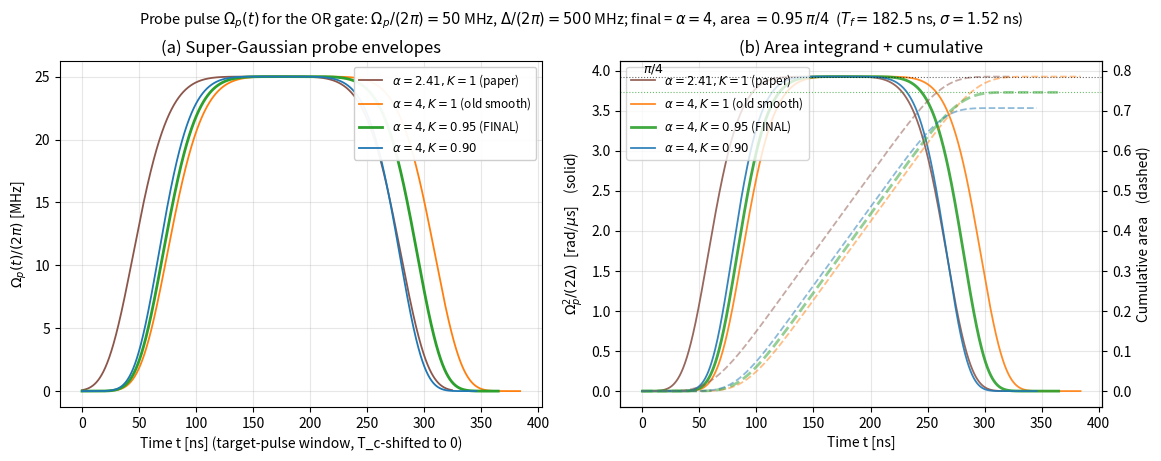
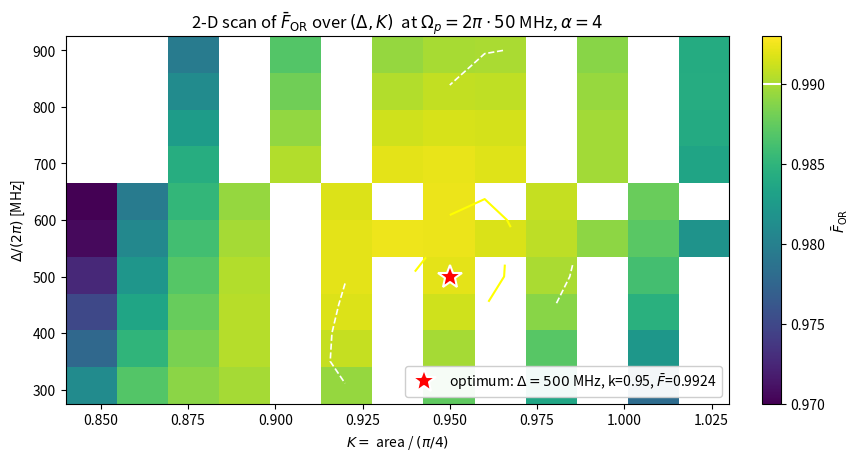

Source code (Python) for these figures, in order:
"""
Regenerate the publication-quality pulse-shape figure and the 2-D
fidelity heatmap for the FINAL (strong-blockade, sub-pi/4 area)
configuration:
  Omega_p = 2 pi * 50 MHz, Omega_R = 2 pi * 175 MHz, Omega_c = 2 pi * 50 MHz
  Delta = 2 pi * 500 MHz, alpha = 4, K = 0.95
  sigma = 1.519 ns, T_f = 182.46 ns
"""
import numpy as np
import matplotlib.pyplot as plt
from matplotlib.colors import LinearSegmentedColormap
from scipy import integrate, optimize

# ---------------------------------------------------------------------
# Pulse model
# ---------------------------------------------------------------------
def pulse(t, T_c, T_f, sigma, A):
    inside = (t >= T_c) & (t <= T_c + 2*T_f)
    tc = T_c + T_f
    expo = -((t - tc)**3 / sigma)**2
    return np.where(inside, (A/2)*np.exp(expo), 0.0)

I_inf = 2 * 0.92770 * 2**(-1.0/6.0)

# Final config
A     = 2*np.pi*50
delta = 2*np.pi*500
T_c   = 0.010
sigma_pi4 = ((2*np.pi*delta)/(A**2 * I_inf))**3
K_final   = 0.95
alpha     = 4.0

sigma_final = K_final**3 * sigma_pi4
T_f_final   = (alpha * sigma_final)**(1.0/3.0)

print(f"sigma_pi4   = {sigma_pi4*1e3:.4f} ns")
print(f"sigma_final = {sigma_final*1e3:.4f} ns,  T_f_final = {T_f_final*1e3:.4f} ns")

# Compare to a few alpha values + the K=1.0 case
configs = [
    # (alpha,        K,    label,                          color)
    (2.4107,       1.00, r"$\alpha=2.41,K=1$ (paper)",     "#8c564b"),
    (4.0,          1.00, r"$\alpha=4,K=1$ (old smooth)",   "#ff7f0e"),
    (4.0,          0.95, r"$\alpha=4,K=0.95$ (FINAL)",     "#2ca02c"),
    (4.0,          0.90, r"$\alpha=4,K=0.90$",             "#1f77b4"),
]

fig, axes = plt.subplots(1, 2, figsize=(11.5, 4.2), constrained_layout=True)

# Panel (a): pulse envelopes
ax = axes[0]
for alpha_i, K_i, label, color in configs:
    sigma_i = K_i**3 * sigma_pi4
    T_f_i   = (alpha_i * sigma_i)**(1.0/3.0)
    t = np.linspace(0, 2*T_f_i, 4000)
    f = pulse(t, 0.0, T_f_i, sigma_i, A) / (2*np.pi)
    lw = 2.0 if "FINAL" in label else 1.3
    ax.plot(t*1e3, f, color=color, linewidth=lw, label=label)
ax.set_xlabel("Time t [ns] (target-pulse window, T_c-shifted to 0)")
ax.set_ylabel(r"$\Omega_p(t) / (2\pi)$ [MHz]")
ax.set_title("(a) Super-Gaussian probe envelopes")
ax.legend(loc="upper right", fontsize=8.5, framealpha=0.95)
ax.grid(True, alpha=0.3)

# Panel (b): integrand and cumulative area
ax = axes[1]
ax2 = ax.twinx()
for alpha_i, K_i, label, color in configs:
    sigma_i = K_i**3 * sigma_pi4
    T_f_i   = (alpha_i * sigma_i)**(1.0/3.0)
    t = np.linspace(0, 2*T_f_i, 4000)
    f = pulse(t, 0.0, T_f_i, sigma_i, A)
    integrand = f**2 / (2*delta)
    cum = integrate.cumulative_trapezoid(integrand, t, initial=0)
    lw = 2.0 if "FINAL" in label else 1.3
    ax.plot(t*1e3, integrand, color=color, linewidth=lw, alpha=0.9, label=label)
    ax2.plot(t*1e3, cum, color=color, linewidth=lw, linestyle="--", alpha=0.5)

# pi/4 reference
ax2.axhline(np.pi/4, color="black", lw=0.8, ls=":", alpha=0.6)
ax2.text(0.4, np.pi/4 + 0.01, r"$\pi/4$", fontsize=9, color="black")
ax2.axhline(0.95*np.pi/4, color="#2ca02c", lw=0.8, ls=":", alpha=0.7)

ax.set_xlabel("Time t [ns]")
ax.set_ylabel(r"$\Omega_p^2 / (2\Delta)$  [rad/$\mu$s]    (solid)")
ax2.set_ylabel("Cumulative area    (dashed)")
ax.set_title("(b) Area integrand + cumulative")
ax.legend(loc="upper left", fontsize=8.5)
ax.grid(True, alpha=0.3)

fig.suptitle(
    rf"Probe pulse $\Omega_p(t)$ for the OR gate: $\Omega_p / (2\pi)=50$ MHz, "
    rf"$\Delta / (2\pi)=500$ MHz; final = $\alpha=4$, area $= 0.95\,\pi/4$  "
    rf"($T_f=182.5$ ns, $\sigma=1.52$ ns)",
    fontsize=10.5, y=1.06,
)
fig.savefig("pulse_shapes_final.png", dpi=170, bbox_inches="tight")
print("saved -> pulse_shapes_final.png")
plt.close(fig)

# ---------------------------------------------------------------------
# 2D fidelity heatmap from sweep_2d.log + sweep_2d_smallD.log
# Reuse the runs we already have.
# ---------------------------------------------------------------------
# Hand-typed from the logs (more reliable than re-parsing)
deltas_full = [300, 350, 400, 450, 500, 550, 600, 700, 800, 900]
ks_full     = [0.85, 0.88, 0.90, 0.92, 0.93, 0.94, 0.95, 0.96, 0.97, 0.98, 0.99, 1.00, 1.02]
F_data = {
    300: {0.85:0.981130, 0.88:0.986856, 0.90:0.989009, 0.92:0.989877, 0.94:0.989378, 0.96:0.987356, 0.98:0.983644, 1.00:0.978108},
    350: {0.85:0.977789, 0.88:0.985054, 0.90:0.988390, 0.92:0.990435, 0.94:0.991011, 0.96:0.989915, 0.98:0.986988, 1.00:0.982147},
    400: {0.85:0.975004, 0.88:0.983488, 0.90:0.987688, 0.92:0.990535, 0.94:0.991811, 0.96:0.991322, 0.98:0.988933, 1.00:0.984608},
    450: {0.85:0.972637, 0.88:0.982077, 0.90:0.986899, 0.92:0.990312, 0.94:0.992090, 0.96:0.992031, 0.98:0.990053, 1.00:0.986151},
    500: {0.85:0.970602, 0.88:0.980772, 0.90:0.986065, 0.92:0.989899, 0.94:0.992042, 0.95:0.992422, 0.96:0.992324, 0.97:0.991742, 0.98:0.990675, 0.99:0.989133, 1.00:0.987130, 1.02:0.981799},
    550: {0.85:0.968810, 0.88:0.979557, 0.90:0.985213, 0.92:0.989371, 0.94:0.991802, 0.96:0.992353, 0.98:0.990979, 1.00:0.987737},
    600: {0.90:0.984359, 0.93:0.990338, 0.95:0.992066, 0.96:0.992213, 0.97:0.991880, 0.99:0.989804, 1.02:0.983394},
    700: {0.90:0.982693, 0.93:0.989233, 0.95:0.991313, 0.96:0.991638, 0.97:0.991487, 0.99:0.989807, 1.02:0.984086},
    800: {0.90:0.981109, 0.93:0.988050, 0.95:0.990389, 0.96:0.990847, 0.97:0.990836, 0.99:0.989458, 1.02:0.984262},
    900: {0.90:0.979610, 0.93:0.986850, 0.95:0.989387, 0.96:0.989949, 0.97:0.990046, 0.99:0.988903, 1.02:0.984115},
}

# Build matrix (NaN where missing)
M = np.full((len(deltas_full), len(ks_full)), np.nan)
for i, d in enumerate(deltas_full):
    for j, k in enumerate(ks_full):
        if k in F_data[d]:
            M[i, j] = F_data[d][k]

fig, ax = plt.subplots(figsize=(8.5, 4.5), constrained_layout=True)
cmap = plt.cm.viridis.copy()
cmap.set_bad("white")
im = ax.imshow(M, origin="lower", aspect="auto",
               extent=[ks_full[0]-0.01, ks_full[-1]+0.01,
                       deltas_full[0]-25, deltas_full[-1]+25],
               cmap=cmap, vmin=0.97, vmax=0.993)

# Contour at 0.99
KS, DS = np.meshgrid(ks_full, deltas_full)
ax.contour(KS, DS, M, levels=[0.99, 0.992], colors=["white", "yellow"],
           linewidths=[1.2, 1.5], linestyles=["--", "-"])

# Mark the optimum
opt_d, opt_k = 500, 0.95
ax.plot(opt_k, opt_d, "r*", ms=18, mec="white", mew=1.5,
        label=f"optimum: $\\Delta={opt_d}$ MHz, k={opt_k}, "
              f"$\\bar F$=0.9924")
ax.set_xlabel(r"$K = $ area / $(\pi/4)$")
ax.set_ylabel(r"$\Delta / (2\pi)$ [MHz]")
ax.set_title(r"2-D scan of $\bar F_\mathrm{OR}$ over $(\Delta, K)$  "
             r"at $\Omega_p=2\pi\cdot 50$ MHz, $\alpha=4$")
ax.legend(loc="lower right", fontsize=10, framealpha=0.95)

cbar = fig.colorbar(im, ax=ax, label=r"$\bar F_\mathrm{OR}$")
cbar.ax.axhline(0.99, color="white", lw=1.5)

fig.savefig("fidelity_heatmap.png", dpi=170, bbox_inches="tight")
print("saved -> fidelity_heatmap.png")
